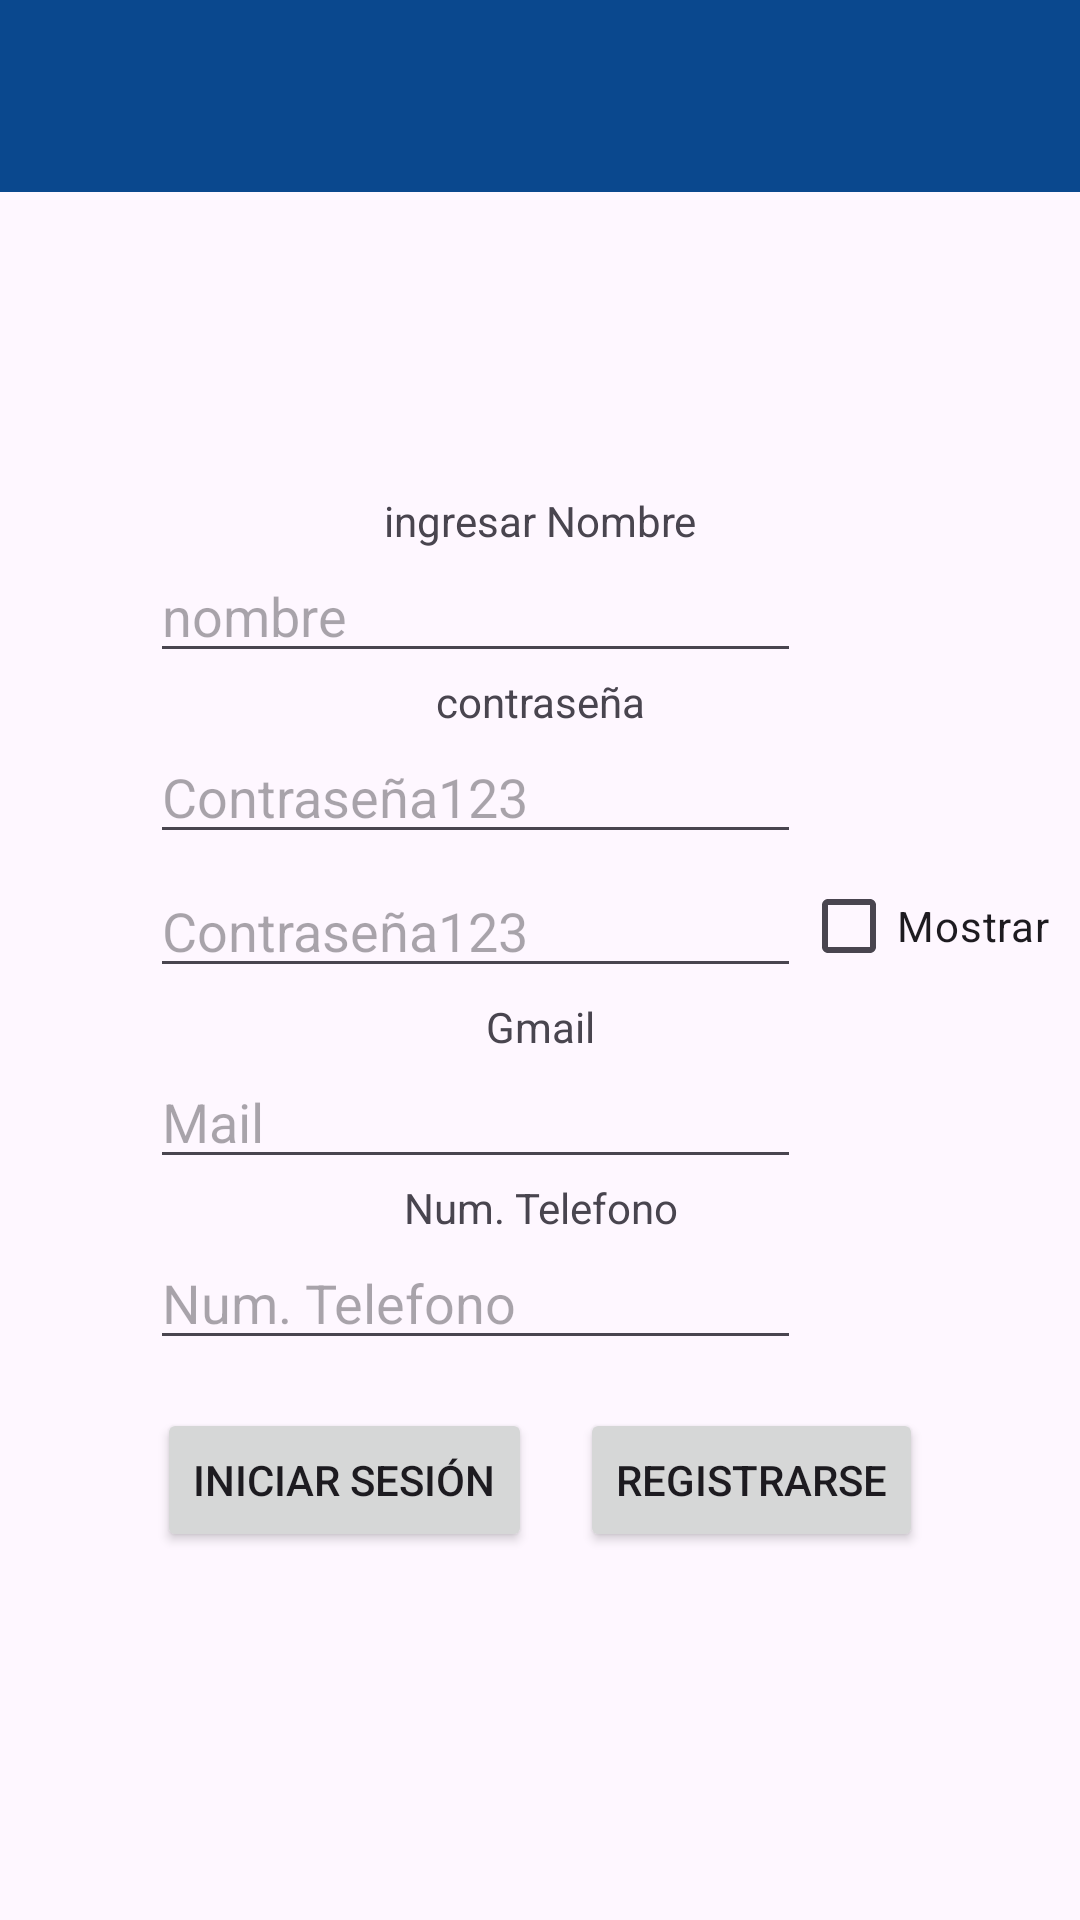

Layout XML and referenced resources for this Android screen:
<!-- AndroidManifest.xml: application theme Theme.Tp_APPSMoviles_GrupoF -->
<!-- res/layout/activity_registro.xml -->
<?xml version="1.0" encoding="utf-8"?>
<LinearLayout xmlns:android="http://schemas.android.com/apk/res/android"
    xmlns:tools="http://schemas.android.com/tools"
    android:id="@+id/main"
    android:layout_width="match_parent"
    android:layout_height="match_parent"
    tools:context=".MainActivity"
    android:orientation="vertical">

    <include
        android:id="@+id/toolbar"
        layout="@layout/toolbar_layout"/>

    <TextView
        android:layout_width="match_parent"
        android:layout_height="wrap_content"
        android:layout_marginTop="100dp"
        android:text="ingresar Nombre"
        android:textAlignment="center"/>

    <EditText
        android:id="@+id/EtUser"
        android:layout_width="match_parent"
        android:layout_height="wrap_content"
        android:layout_marginLeft="50dp"
        android:layout_marginRight="93dp"
        android:hint="nombre"/>

    <TextView
        android:layout_width="match_parent"
        android:layout_height="wrap_content"
        android:text="contraseña"
        android:textAlignment="center"/>
    <EditText
        android:id="@+id/EtPass1"
        android:layout_width="match_parent"
        android:layout_height="wrap_content"
        android:layout_marginLeft="50dp"
        android:layout_marginRight="93dp"
        android:inputType="textPassword"
        android:hint="Contraseña123"/>


    <LinearLayout
        android:layout_width="match_parent"
        android:layout_height="wrap_content"
        android:orientation="horizontal"
        android:gravity="center_vertical"
        android:layout_marginLeft="50dp"
        android:layout_marginRight="10dp">

        <EditText
            android:id="@+id/EtPass2"
            android:layout_width="0dp"
            android:layout_height="wrap_content"
            android:layout_weight="1"
            android:hint="Contraseña123"
            android:inputType="textPassword"/>

        <CheckBox
            android:id="@+id/CbMostrar"
            android:layout_width="wrap_content"
            android:layout_height="wrap_content"
            android:text="Mostrar"/>
    </LinearLayout>
    <TextView
        android:layout_width="match_parent"
        android:layout_height="wrap_content"
        android:text="Gmail"
        android:textAlignment="center"/>

    <EditText
        android:id="@+id/EtMail"
        android:layout_width="match_parent"
        android:layout_height="wrap_content"
        android:layout_marginLeft="50dp"
        android:layout_marginRight="93dp"
        android:hint="Mail"/>

    <TextView
        android:layout_width="match_parent"
        android:layout_height="wrap_content"
        android:text="Num. Telefono"
        android:textAlignment="center"/>

    <EditText
        android:id="@+id/EtTelefono"
        android:layout_width="match_parent"
        android:layout_height="wrap_content"
        android:layout_marginLeft="50dp"
        android:layout_marginRight="93dp"
        android:hint="Num. Telefono"/>

    <LinearLayout
        android:layout_width="match_parent"
        android:layout_height="wrap_content"
        android:gravity="center"
        android:orientation="horizontal"
        android:layout_marginTop="16dp">

        <Button
            android:id="@+id/btnIniciar"
            android:layout_width="wrap_content"
            android:layout_height="wrap_content"
            android:text="Iniciar Sesión"/>

        <Button
            android:id="@+id/btnRegistrar"
            android:layout_width="wrap_content"
            android:layout_height="wrap_content"
            android:layout_marginStart="16dp"
            android:text="Registrarse"/>
    </LinearLayout>

</LinearLayout>
<!-- res/layout/toolbar_layout.xml (included above) -->
<?xml version="1.0" encoding="utf-8"?>
<androidx.appcompat.widget.Toolbar xmlns:android="http://schemas.android.com/apk/res/android"
    xmlns:app="http://schemas.android.com/apk/res-auto"
    android:id="@+id/toolbar"
    android:layout_width="match_parent"
    android:layout_height="?attr/actionBarSize"
    android:background="?attr/colorPrimary"
    android:elevation="4dp"
    android:theme="@style/ThemeOverlay.AppCompat.Dark.ActionBar"



     />
<!-- resources referenced by this layout -->
<resources>
  <style name="Theme.Tp_APPSMoviles_GrupoF" parent="Base.Theme.Tp_APPSMoviles_GrupoF" />
  <style name="Base.Theme.Tp_APPSMoviles_GrupoF" parent="Theme.Material3.DayNight.NoActionBar">
          
          <item name="colorPrimary">@color/azulPrimario</item>
          <item name="colorOnPrimary">@color/white</item>
          <item name="colorSecondary">@color/verdeStock</item>
          <item name="colorError">@color/rojoError</item>
          <item name="colorSurface">@color/fondoApp</item>
          <item name="colorOnSurface">@color/textoPrimario</item>
          <item name="colorOutline">@color/grisClaro</item>
  
  
          
      </style>
  <color name="azulPrimario">#0A488E</color>
  <color name="white">#FFFFFFFF</color>
  <color name="verdeStock">#2E7D32</color>
  <color name="rojoError">#C62828</color>
  <color name="fondoApp">#F5F5F5</color>
  <color name="textoPrimario">#212121</color>
  <color name="grisClaro">#B0BEC5</color>
</resources>
